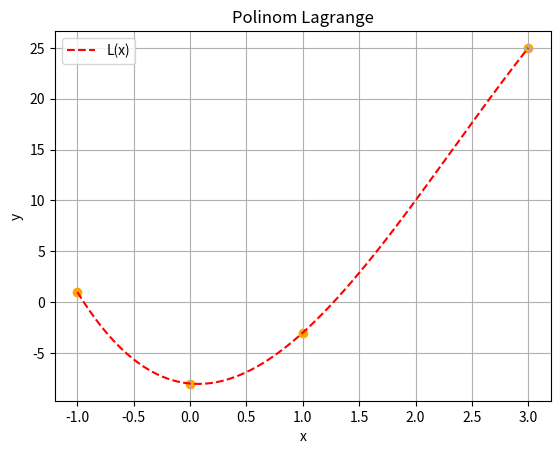
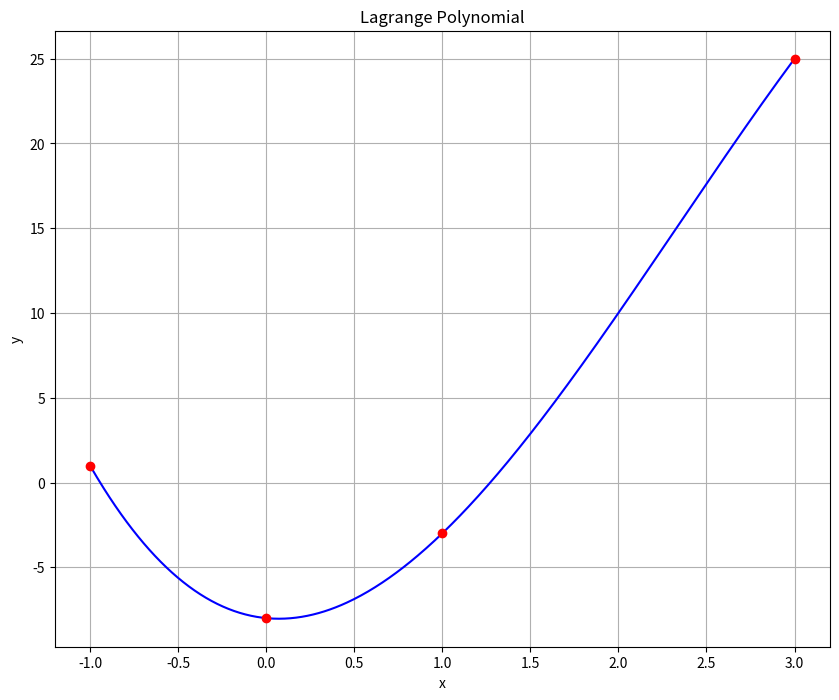

Here is the Python script that generated these plots, in order:
#xi:   -1  0  1 3          -0.5  1.5  2   2.5
#f(xi): 1 -8 -3 25           ?    ?   ?    ?
import numpy as np
from numpy import*
import matplotlib.pyplot as plt
from scipy.interpolate import lagrange   #writing functoin!!!

Xi = np.array([-1, 0, 1, 3])
Yi = np.array([1, -8, -3, 25])
Xi1 = np.array([-0.5, 1.5, 2, 2.5])
def Lagrange(x):
    Lxi = (((x - Xi[1]) * (x - Xi[2]) * (x - Xi[3])) / ((Xi[0] - Xi[1]) * (Xi[0] - Xi[2]) * (Xi[0] - Xi[3])) * Yi[0]) 
    Lxi = Lxi + (((x - Xi[0]) * (x - Xi[2]) * (x - Xi[3])) / ((Xi[1] - Xi[0]) * (Xi[1] - Xi[2]) * (Xi[1] - Xi[3])) * Yi[1]) 
    Lxi = Lxi + (((x - Xi[0]) * (x - Xi[1]) * (x - Xi[3])) / ((Xi[2] - Xi[0]) * (Xi[2] - Xi[1]) * (Xi[2] - Xi[3])) * Yi[2]) 
    Lxi = Lxi + (((x - Xi[0]) * (x - Xi[1]) * (x - Xi[2])) / ((Xi[3] - Xi[0]) * (Xi[3] - Xi[1]) * (Xi[3] - Xi[2])) * Yi[3])
    return (Lxi)

i = 0
while i <= 3:
    print('Lagrange Polinom, x', i, '(', Xi1[i], ') =', Lagrange(Xi1[i]))
    i = i + 1

x = linspace(-1, 3, 500)
y = Lagrange(x)
plt.plot(x, y, 'g--', color = 'red')
plt.scatter(Xi, Lagrange(Xi), color = 'orange', marker = 'o')
plt.xlabel('x')
plt.ylabel('y')
plt.title('Polinom Lagrange')
plt.legend(['L(x)'])
plt.grid()
plt.show()

result = lagrange(Xi, Yi)
fig = plt.figure(figsize = (10,8))
plt.plot(x, result(x), 'b', Xi, Yi, 'ro')
plt.title('Lagrange Polynomial')
plt.grid()
plt.xlabel('x')
plt.ylabel('y')
plt.show()